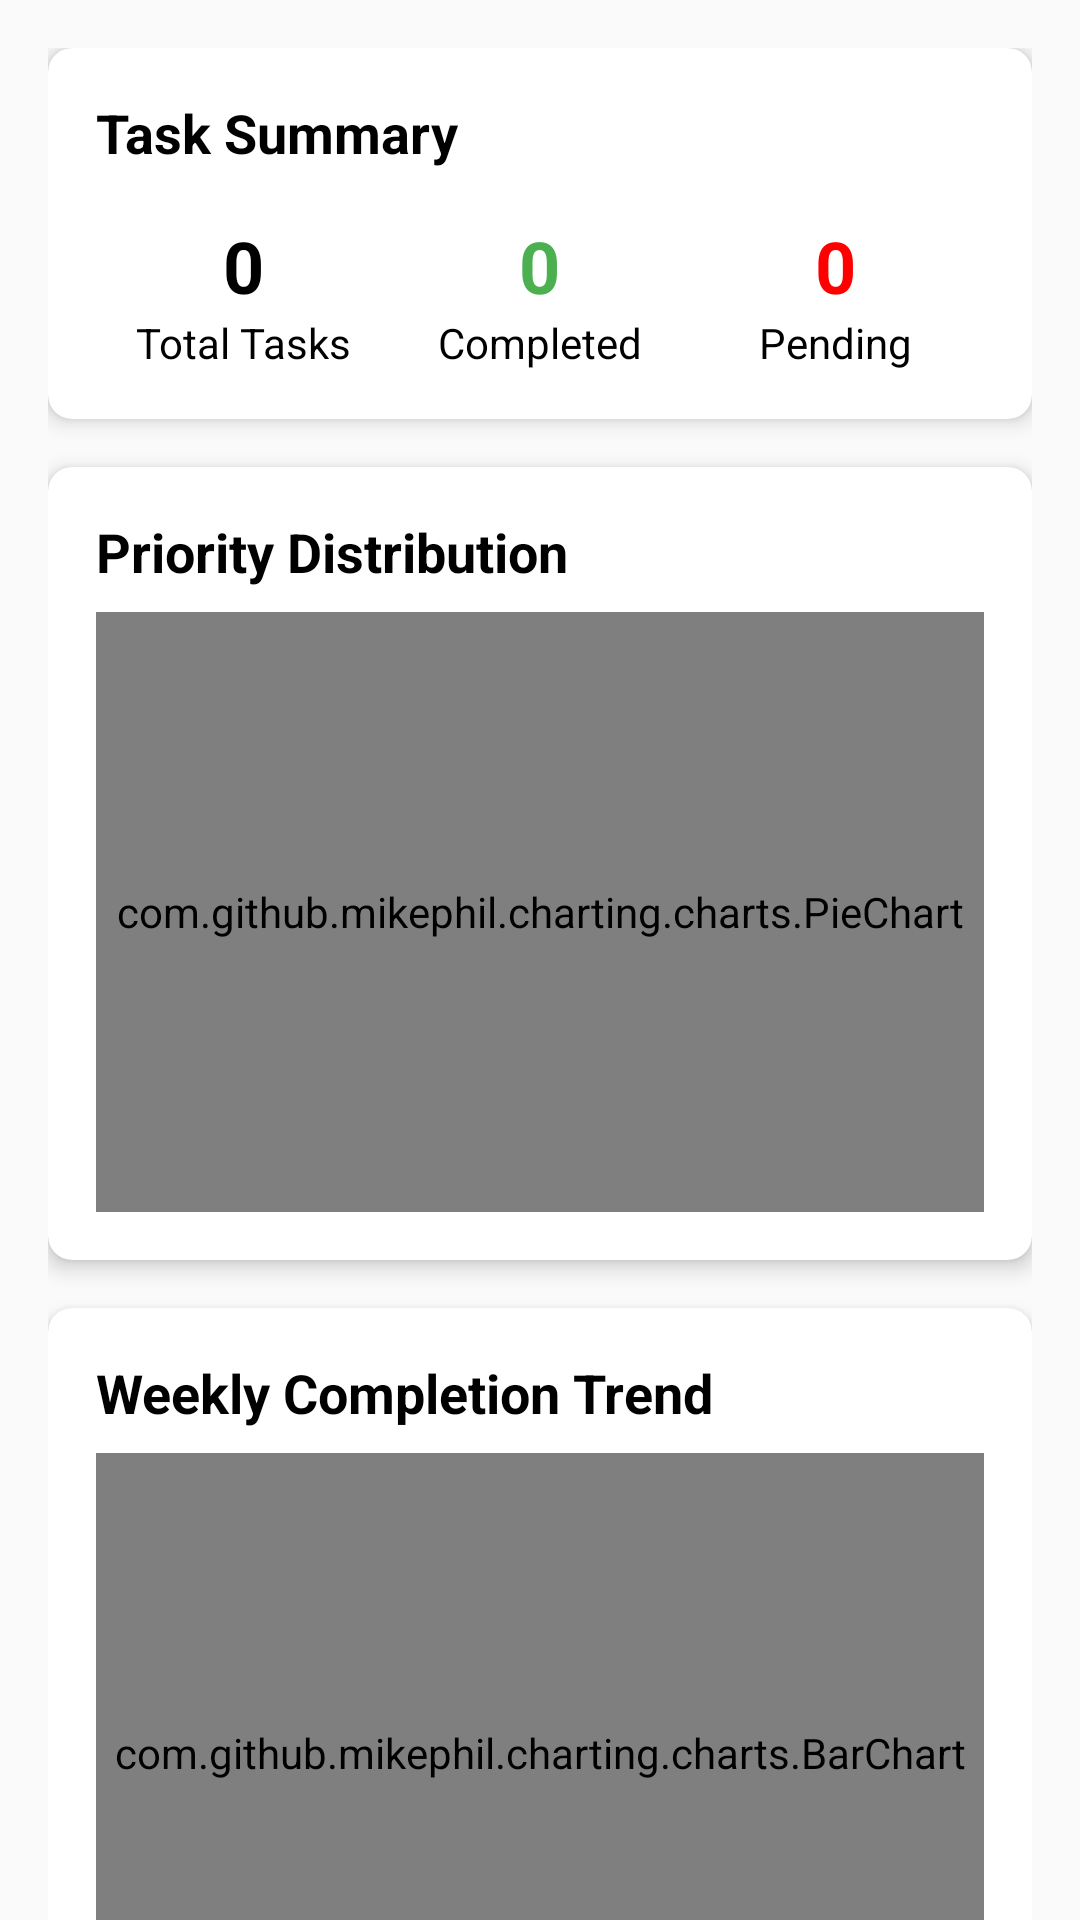

Reconstruct the res/layout file that produces this screen, plus the resources it refers to.
<!-- AndroidManifest.xml: application theme Theme.TaskerPro -->
<!-- res/layout/activity_dashboard.xml -->
<?xml version="1.0" encoding="utf-8"?>
<androidx.coordinatorlayout.widget.CoordinatorLayout
    xmlns:android="http://schemas.android.com/apk/res/android"
    xmlns:app="http://schemas.android.com/apk/res-auto"
    android:layout_width="match_parent"
    android:layout_height="match_parent">

    <androidx.core.widget.NestedScrollView
        android:layout_width="match_parent"
        android:layout_height="match_parent">

        <LinearLayout
            android:layout_width="match_parent"
            android:layout_height="wrap_content"
            android:orientation="vertical"
            android:padding="16dp">

            
            <androidx.cardview.widget.CardView
                android:layout_width="match_parent"
                android:layout_height="wrap_content"
                android:layout_marginBottom="16dp"
                app:cardCornerRadius="8dp"
                app:cardElevation="4dp">

                <LinearLayout
                    android:layout_width="match_parent"
                    android:layout_height="wrap_content"
                    android:orientation="vertical"
                    android:padding="16dp">

                    <TextView
                        android:layout_width="wrap_content"
                        android:layout_height="wrap_content"
                        android:text="Task Summary"
                        android:textSize="18sp"
                        android:textStyle="bold" />

                    <LinearLayout
                        android:layout_width="match_parent"
                        android:layout_height="wrap_content"
                        android:layout_marginTop="16dp"
                        android:orientation="horizontal">

                        <LinearLayout
                            android:layout_width="0dp"
                            android:layout_height="wrap_content"
                            android:layout_weight="1"
                            android:gravity="center"
                            android:orientation="vertical">

                            <TextView
                                android:id="@+id/total_tasks"
                                android:layout_width="wrap_content"
                                android:layout_height="wrap_content"
                                android:text="0"
                                android:textSize="24sp"
                                android:textStyle="bold" />

                            <TextView
                                android:layout_width="wrap_content"
                                android:layout_height="wrap_content"
                                android:text="Total Tasks" />
                        </LinearLayout>

                        <LinearLayout
                            android:layout_width="0dp"
                            android:layout_height="wrap_content"
                            android:layout_weight="1"
                            android:gravity="center"
                            android:orientation="vertical">

                            <TextView
                                android:id="@+id/completed_tasks"
                                android:layout_width="wrap_content"
                                android:layout_height="wrap_content"
                                android:text="0"
                                android:textColor="@color/complete_color"
                                android:textSize="24sp"
                                android:textStyle="bold" />

                            <TextView
                                android:layout_width="wrap_content"
                                android:layout_height="wrap_content"
                                android:text="Completed" />
                        </LinearLayout>

                        <LinearLayout
                            android:layout_width="0dp"
                            android:layout_height="wrap_content"
                            android:layout_weight="1"
                            android:gravity="center"
                            android:orientation="vertical">

                            <TextView
                                android:id="@+id/pending_tasks"
                                android:layout_width="wrap_content"
                                android:layout_height="wrap_content"
                                android:text="0"
                                android:textColor="@color/delete_color"
                                android:textSize="24sp"
                                android:textStyle="bold" />

                            <TextView
                                android:layout_width="wrap_content"
                                android:layout_height="wrap_content"
                                android:text="Pending" />
                        </LinearLayout>
                    </LinearLayout>
                </LinearLayout>
            </androidx.cardview.widget.CardView>

            
            <androidx.cardview.widget.CardView
                android:layout_width="match_parent"
                android:layout_height="wrap_content"
                android:layout_marginBottom="16dp"
                app:cardCornerRadius="8dp"
                app:cardElevation="4dp">

                <LinearLayout
                    android:layout_width="match_parent"
                    android:layout_height="wrap_content"
                    android:orientation="vertical"
                    android:padding="16dp">

                    <TextView
                        android:layout_width="wrap_content"
                        android:layout_height="wrap_content"
                        android:text="Priority Distribution"
                        android:textSize="18sp"
                        android:textStyle="bold" />

                    <com.github.mikephil.charting.charts.PieChart
                        android:id="@+id/priority_pie_chart"
                        android:layout_width="match_parent"
                        android:layout_height="200dp"
                        android:layout_marginTop="8dp"/>
                </LinearLayout>
            </androidx.cardview.widget.CardView>

            
            <androidx.cardview.widget.CardView
                android:layout_width="match_parent"
                android:layout_height="wrap_content"
                android:layout_marginBottom="16dp"
                app:cardCornerRadius="8dp"
                app:cardElevation="4dp">

                <LinearLayout
                    android:layout_width="match_parent"
                    android:layout_height="wrap_content"
                    android:orientation="vertical"
                    android:padding="16dp">

                    <TextView
                        android:layout_width="wrap_content"
                        android:layout_height="wrap_content"
                        android:text="Weekly Completion Trend"
                        android:textSize="18sp"
                        android:textStyle="bold" />

                    <com.github.mikephil.charting.charts.BarChart
                        android:id="@+id/completion_bar_chart"
                        android:layout_width="match_parent"
                        android:layout_height="200dp"
                        android:layout_marginTop="8dp"/>
                </LinearLayout>
            </androidx.cardview.widget.CardView>

            
            <androidx.cardview.widget.CardView
                android:layout_width="match_parent"
                android:layout_height="wrap_content"
                app:cardCornerRadius="8dp"
                app:cardElevation="4dp">

                <LinearLayout
                    android:layout_width="match_parent"
                    android:layout_height="wrap_content"
                    android:orientation="vertical"
                    android:padding="16dp">

                    <TextView
                        android:layout_width="wrap_content"
                        android:layout_height="wrap_content"
                        android:text="Recent Tasks"
                        android:textSize="18sp"
                        android:textStyle="bold" />

                    <androidx.recyclerview.widget.RecyclerView
                        android:id="@+id/recent_tasks_recycler"
                        android:layout_width="match_parent"
                        android:layout_height="wrap_content"
                        android:layout_marginTop="8dp"
                        android:nestedScrollingEnabled="false" />
                </LinearLayout>
            </androidx.cardview.widget.CardView>
        </LinearLayout>
    </androidx.core.widget.NestedScrollView>
</androidx.coordinatorlayout.widget.CoordinatorLayout>
<!-- resources referenced by this layout -->
<resources>
  <color name="complete_color">#4CAF50</color>
  <color name="delete_color">#FF0000</color>
  <style name="Theme.TaskerPro" parent="Theme.MaterialComponents.DayNight.DarkActionBar">
          
          <item name="colorPrimary">@color/purple_500</item>
          <item name="colorPrimaryVariant">@color/purple_700</item>
          <item name="colorOnPrimary">@color/white</item>
          
          <item name="colorSecondary">@color/teal_200</item>
          <item name="colorSecondaryVariant">@color/teal_700</item>
          <item name="colorOnSecondary">@color/black</item>
          
          <item name="android:windowBackground">@color/light_background</item>
          <item name="cardBackgroundColor">@color/light_card_background</item>
          <item name="android:textColor">@color/light_text</item>
          
          <item name="android:statusBarColor">?attr/colorPrimaryVariant</item>
      </style>
  <color name="purple_500">#FF6200EE</color>
  <color name="purple_700">#FF3700B3</color>
  <color name="white">#FFFFFFFF</color>
  <color name="teal_200">#FF03DAC5</color>
  <color name="teal_700">#FF018786</color>
  <color name="black">#FF000000</color>
  <color name="light_background">#FAFAFA</color>
  <color name="light_card_background">#FFFFFF</color>
  <color name="light_text">#000000</color>
</resources>
